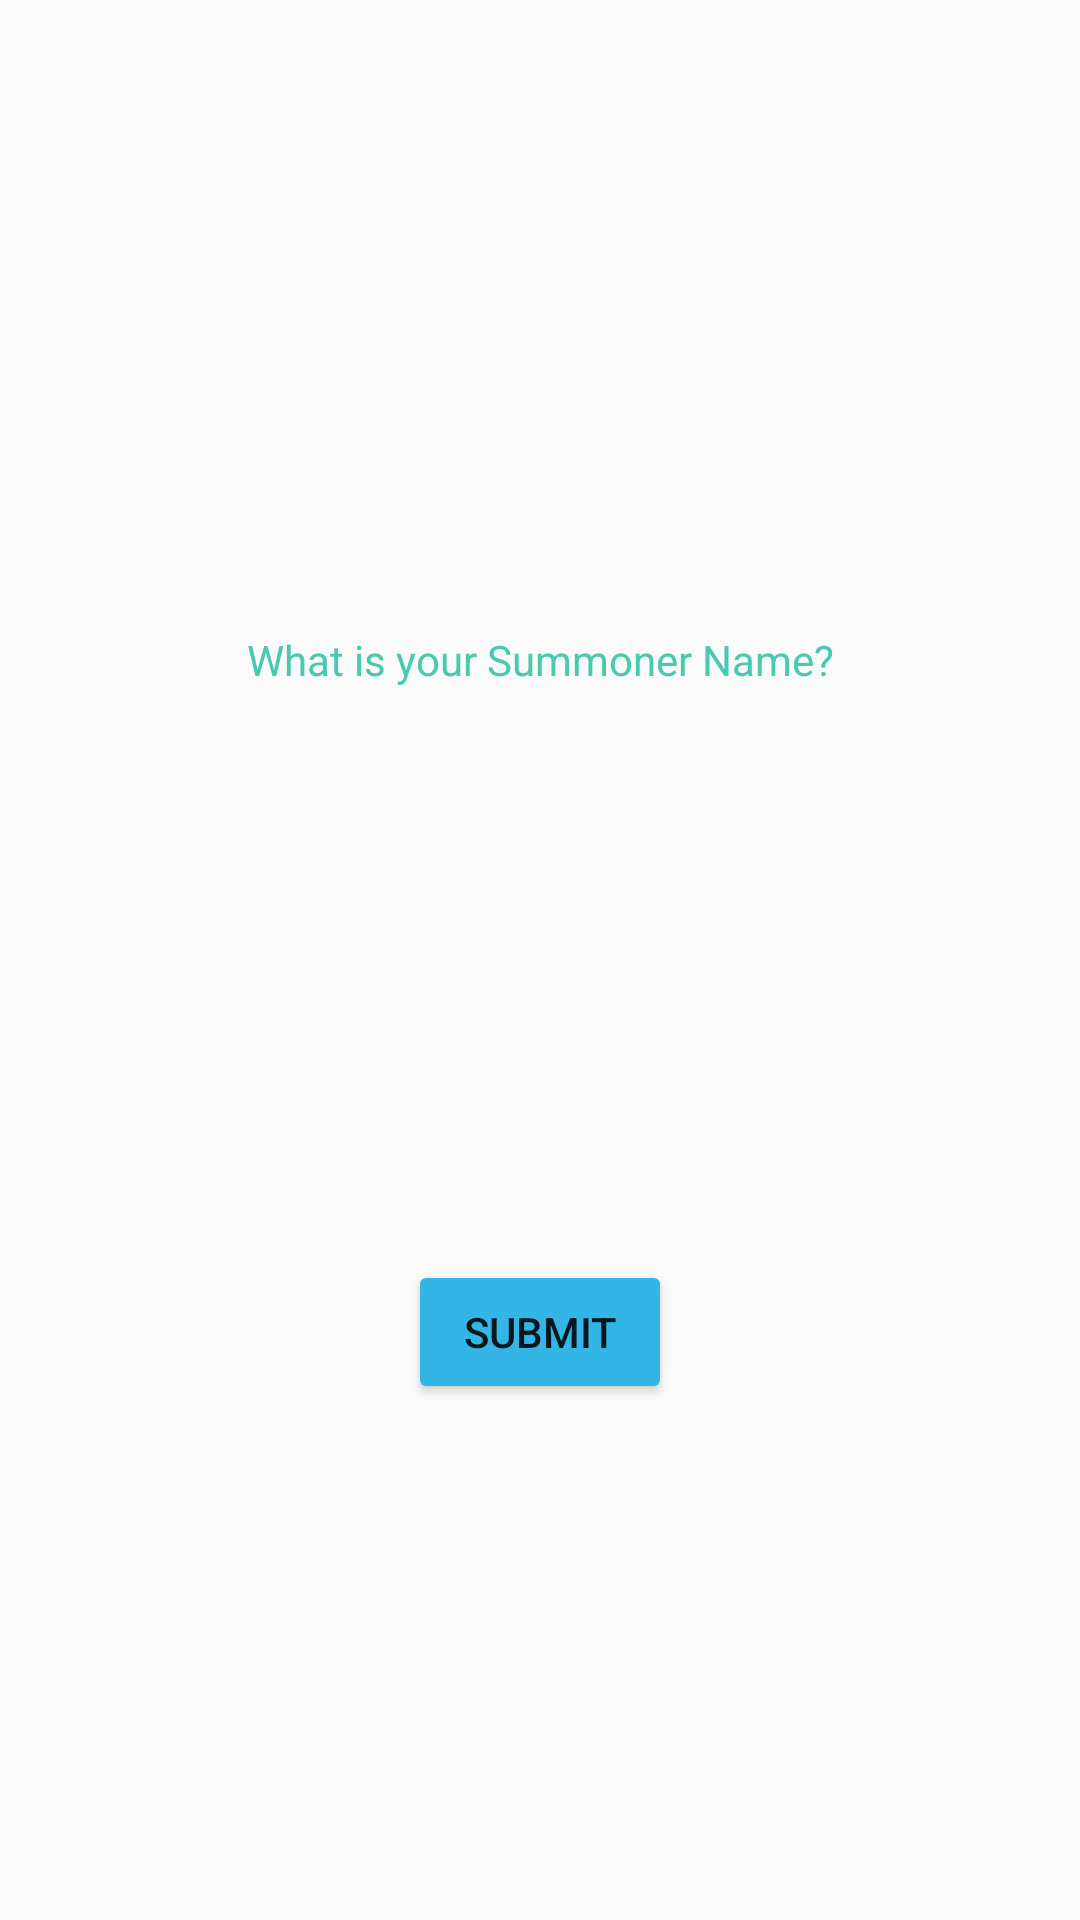

Reconstruct the res/layout file that produces this screen, plus the resources it refers to.
<!-- AndroidManifest.xml: application theme AppTheme -->
<!-- res/layout/activity_main.xml -->
<?xml version="1.0" encoding="utf-8"?>
<androidx.constraintlayout.widget.ConstraintLayout
    xmlns:android="http://schemas.android.com/apk/res/android"
    xmlns:tools="http://schemas.android.com/tools"
    xmlns:app="http://schemas.android.com/apk/res-auto"
    android:layout_width="match_parent"
    android:layout_height="match_parent"
    tools:context=".MainActivity">


    <Button
        android:id="@+id/submit_name"

        android:layout_width="wrap_content"
        android:layout_height="wrap_content"
        android:text="@string/submit_button"
        tools:layout_editor_absoluteX="158dp"
        tools:layout_editor_absoluteY="458dp"
        app:layout_constraintTop_toTopOf="@+id/name_input"
        app:layout_constraintLeft_toLeftOf="parent"
        app:layout_constraintRight_toRightOf="parent"
        android:layout_marginTop="75dp"

        app:backgroundTint="@android:color/holo_blue_light"/>

    <EditText
        android:id="@+id/name_input"
        android:inputType="text"
        android:layout_width="150dp"
        android:layout_height="50dp"
        app:layout_constraintTop_toBottomOf="parent"
        app:layout_constraintBottom_toTopOf="parent"
        app:layout_constraintLeft_toLeftOf="parent"
        app:layout_constraintRight_toRightOf="parent"/>

    <TextView
        style="@style/Prompt_User"
        android:id="@+id/prompt_for_name"
        android:layout_width="match_parent"
        android:layout_height="50dp"
        android:text="@string/prompt_for_summoner_name"
        android:gravity="center"

        app:layout_constraintBottom_toBottomOf="@+id/name_input"
        android:layout_marginBottom="50dp"/>

</androidx.constraintlayout.widget.ConstraintLayout>
<!-- resources referenced by this layout -->
<resources>
  <string name="prompt_for_summoner_name">What is your Summoner Name?</string>
  <string name="submit_button">Submit</string>
  <style name="Prompt_User" parent="TextAppearance.AppCompat">
          <item name="android:textColor"> #48C9B0 </item>
      </style>
  <style name="AppTheme" parent="Theme.AppCompat.Light.DarkActionBar">
          
          <item name="colorPrimary">@color/colorPrimary</item>
          <item name="colorPrimaryDark">@color/colorPrimaryDark</item>
          <item name="colorAccent">@color/colorAccent</item>
      </style>
  <color name="colorPrimary">#008577</color>
  <color name="colorPrimaryDark">#00574B</color>
  <color name="colorAccent">#D81B60</color>
</resources>
